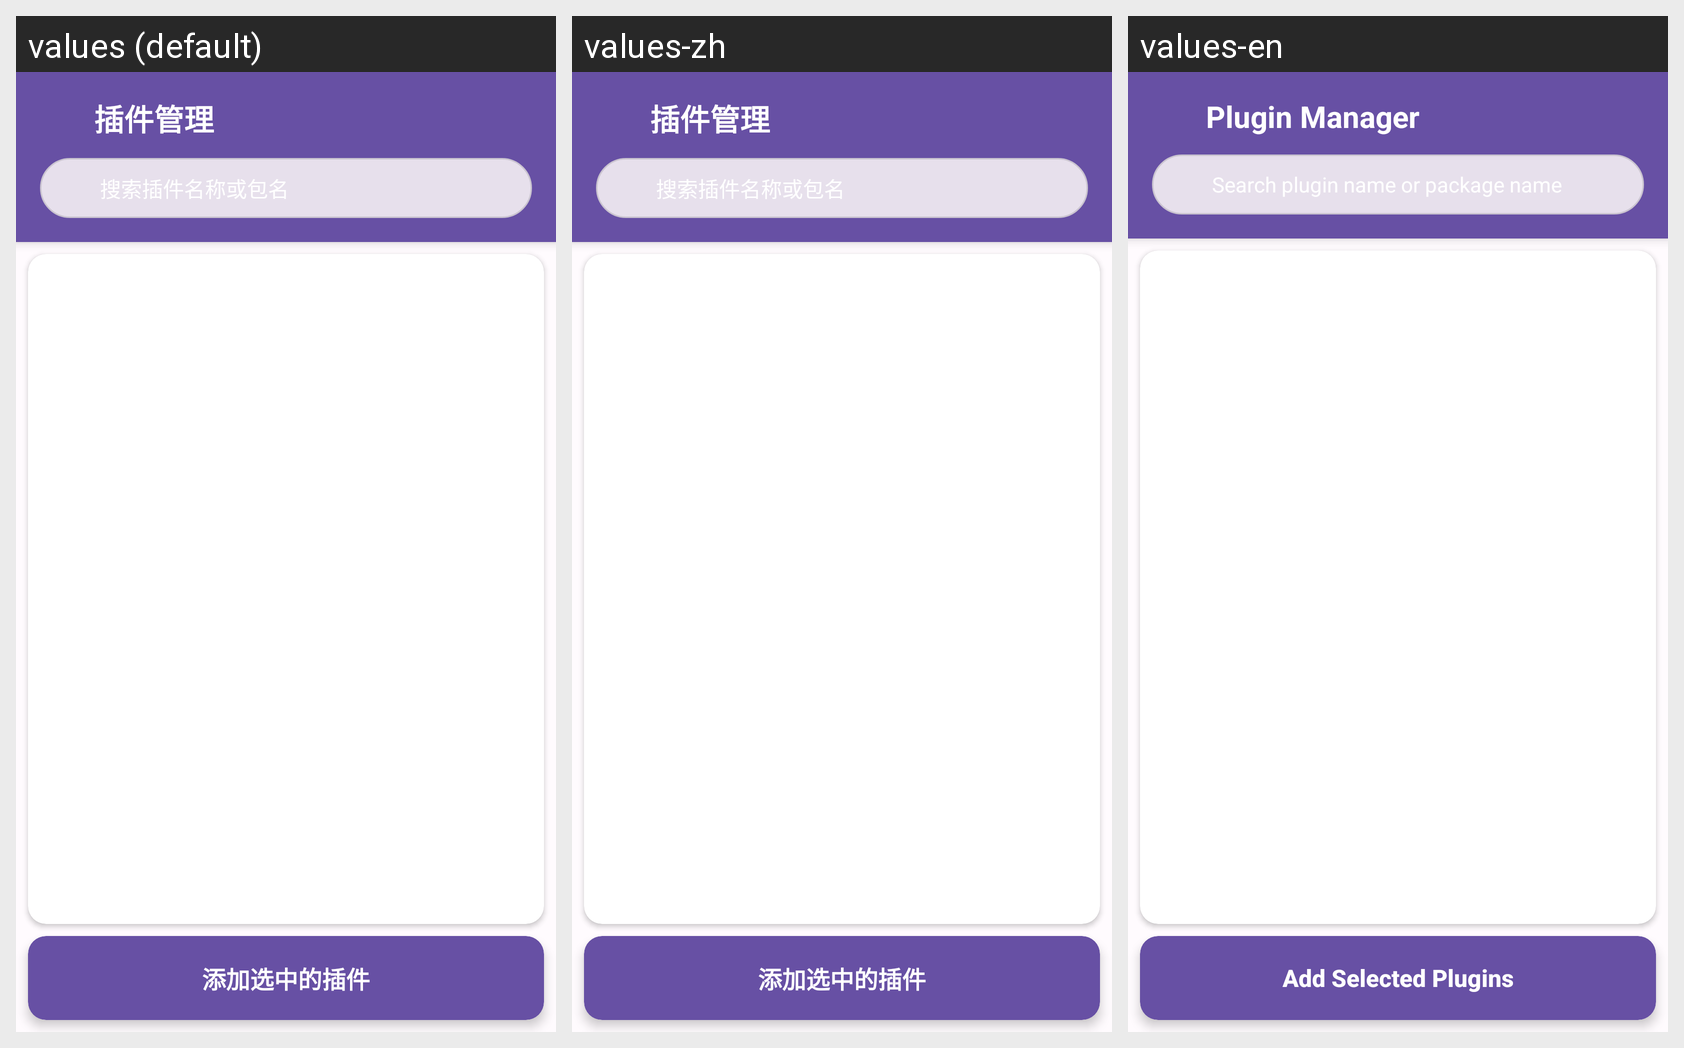

Translations of the strings shown on this Android screen, per locale in the grid:
Android screen res/layout/activity_plugin_list.xml rendered under 3 locales, left to right: values (default), values-zh, values-en. Device: Nexus 5 (rendered at 1080×1920; each locale shown at half size, 540×960, under a caption strip naming it); theme Theme.Albatross.
Strings drawn on this screen, with the default value and each locale's value (text and hints the layout hard-codes appear in the picture but are not listed):

plugin_manager
  values: 插件管理
  values-zh: 插件管理
  values-en: Plugin Manager

search_plugin_name_or_package_hint
  values: 搜索插件名称或包名
  values-zh: 搜索插件名称或包名
  values-en: Search plugin name or package name

no_plugins_found
  values: 没有找到插件
  values-zh: 没有找到插件
  values-en: No plugins found

add_selected_plugins
  values: 添加选中的插件
  values-zh: 添加选中的插件
  values-en: Add Selected Plugins
